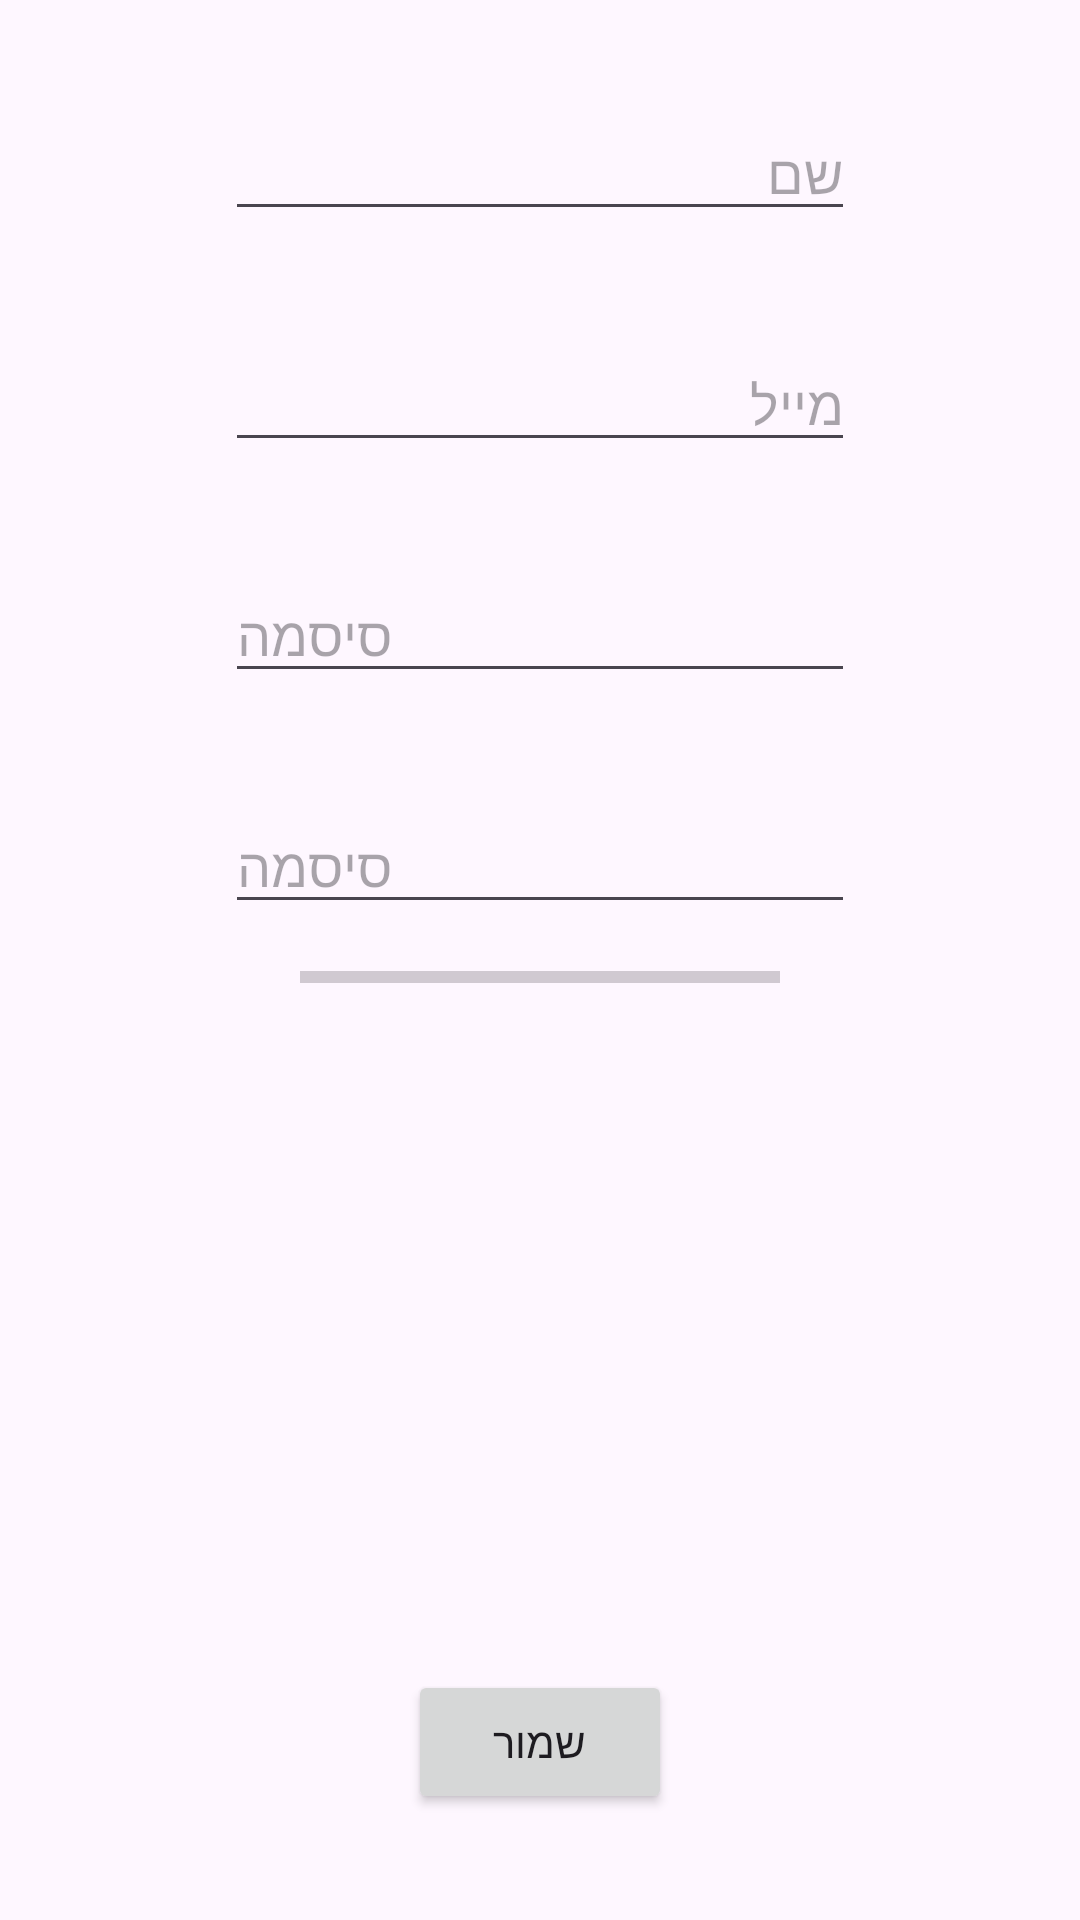

Layout XML and referenced resources for this Android screen:
<!-- AndroidManifest.xml: application theme Theme.FBUserRegister -->
<!-- res/layout/activity_register.xml -->
<?xml version="1.0" encoding="utf-8"?>
<androidx.constraintlayout.widget.ConstraintLayout xmlns:android="http://schemas.android.com/apk/res/android"
    xmlns:app="http://schemas.android.com/apk/res-auto"
    xmlns:tools="http://schemas.android.com/tools"
    android:layout_width="match_parent"
    android:layout_height="match_parent"
    tools:context=".RegisterActivity">

    <ImageView
        android:id="@+id/ivUser"
        android:layout_width="205dp"
        android:layout_height="178dp"
        android:src="@drawable/profile_pic"
        app:layout_constraintBottom_toTopOf="@+id/btnSaveUser"
        app:layout_constraintEnd_toEndOf="parent"
        app:layout_constraintHorizontal_bias="0.5"
        app:layout_constraintStart_toStartOf="parent"
        app:layout_constraintTop_toBottomOf="@+id/etPassword2"
        app:layout_constraintVertical_bias="0.5" />

    <EditText
        android:id="@+id/etEmail"
        android:layout_width="wrap_content"
        android:layout_height="wrap_content"
        android:ems="10"

        android:hint="מייל"
        android:inputType="textEmailAddress"
        app:layout_constraintBottom_toTopOf="@+id/etPassword1"
        app:layout_constraintEnd_toEndOf="parent"
        app:layout_constraintHorizontal_bias="0.5"
        app:layout_constraintStart_toStartOf="parent"
        app:layout_constraintTop_toBottomOf="@+id/etName"
        app:layout_constraintVertical_bias="0.5" />

    <EditText
        android:id="@+id/etName"
        android:layout_width="wrap_content"
        android:layout_height="wrap_content"
        android:ems="10"
        android:hint="שם "
        android:inputType="text"
        app:layout_constraintBottom_toTopOf="@+id/etEmail"
        app:layout_constraintEnd_toEndOf="parent"
        app:layout_constraintHorizontal_bias="0.5"
        app:layout_constraintStart_toStartOf="parent"
        app:layout_constraintTop_toTopOf="parent"
        app:layout_constraintVertical_bias="0.5" />

    <EditText
        android:id="@+id/etPassword1"
        android:layout_width="wrap_content"
        android:layout_height="wrap_content"
        android:ems="10"
        android:hint="סיסמה"
        android:inputType="textPassword"
        app:layout_constraintBottom_toTopOf="@+id/etPassword2"
        app:layout_constraintEnd_toEndOf="parent"
        app:layout_constraintHorizontal_bias="0.5"
        app:layout_constraintStart_toStartOf="parent"
        app:layout_constraintTop_toBottomOf="@+id/etEmail"
        app:layout_constraintVertical_bias="0.5" />

    <EditText
        android:id="@+id/etPassword2"
        android:layout_width="wrap_content"
        android:layout_height="wrap_content"
        android:ems="10"
        android:hint="סיסמה"
        android:inputType="textPassword"
        app:layout_constraintBottom_toTopOf="@+id/ivUser"
        app:layout_constraintEnd_toEndOf="parent"
        app:layout_constraintHorizontal_bias="0.5"
        app:layout_constraintStart_toStartOf="parent"
        app:layout_constraintTop_toBottomOf="@+id/etPassword1"
        app:layout_constraintVertical_bias="0.5" />

    <Button
        android:id="@+id/btnSaveUser"
        android:layout_width="wrap_content"
        android:layout_height="wrap_content"
        android:text="שמור"
        app:layout_constraintBottom_toBottomOf="parent"
        app:layout_constraintEnd_toEndOf="parent"
        app:layout_constraintHorizontal_bias="0.5"
        app:layout_constraintStart_toStartOf="parent"
        app:layout_constraintTop_toBottomOf="@+id/ivUser"
        app:layout_constraintVertical_bias="0.5" />

    <ProgressBar
        android:id="@+id/progressBarUpload"
        style="?android:attr/progressBarStyleHorizontal"
        android:layout_width="match_parent"
        android:layout_height="50dp"
        android:layout_marginHorizontal="100dp"
        app:layout_constraintBottom_toTopOf="@+id/ivUser"
        app:layout_constraintEnd_toEndOf="parent"
        app:layout_constraintStart_toStartOf="parent"
        app:layout_constraintTop_toBottomOf="@+id/etPassword2" />
</androidx.constraintlayout.widget.ConstraintLayout>
<!-- resources referenced by this layout -->
<resources>
  <style name="Theme.FBUserRegister" parent="Base.Theme.FBUserRegister" />
  <style name="Base.Theme.FBUserRegister" parent="Theme.Material3.DayNight.NoActionBar">
          
          
      </style>
</resources>
